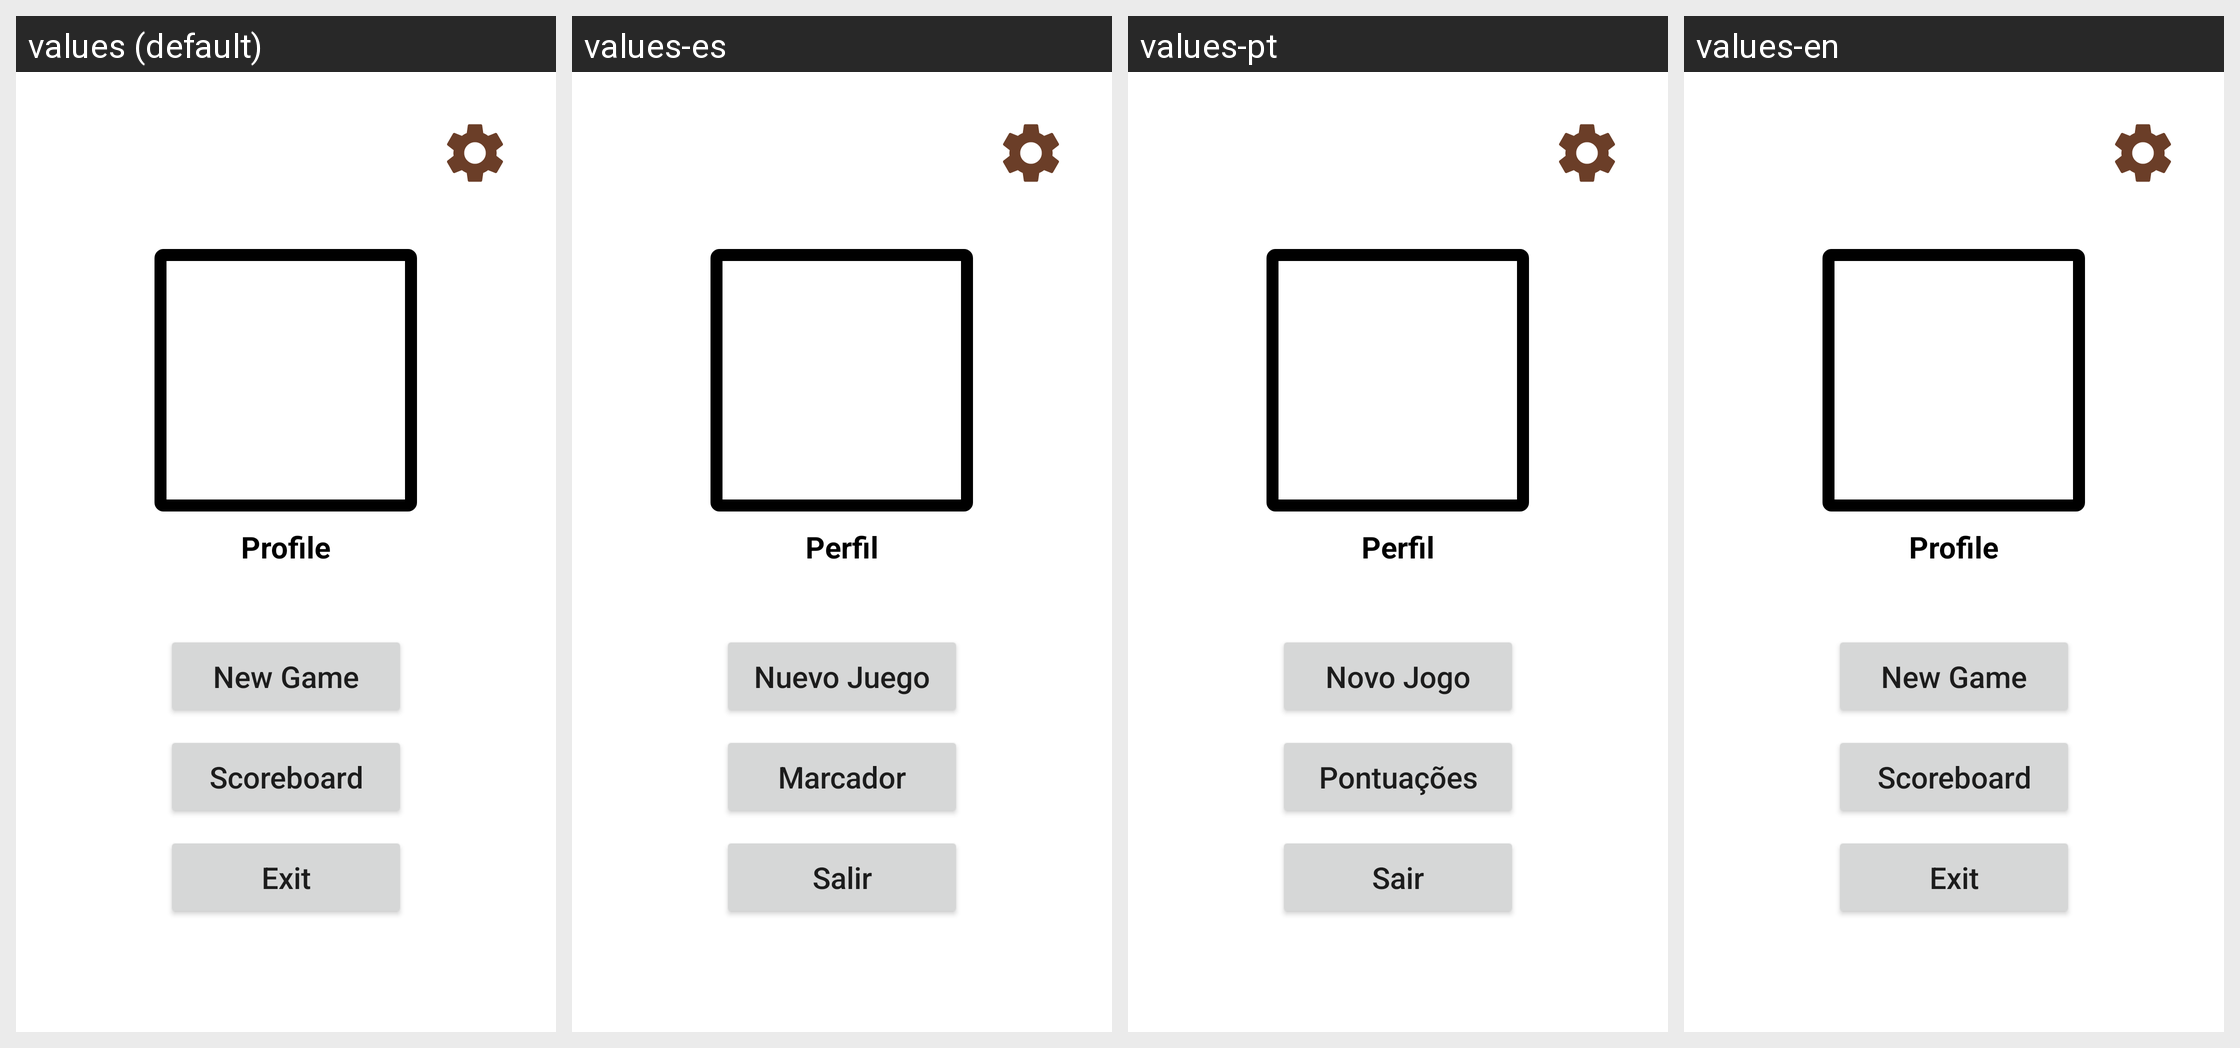

The Android screen below is rendered under several locales of the same app. Produce the string resources it draws, with the default and per-locale values.
Android screen res/layout/activity_main.xml rendered under 4 locales, left to right: values (default), values-es, values-pt, values-en. Device: Nexus 5 (rendered at 1080×1920; each locale shown at half size, 540×960, under a caption strip naming it); theme Theme.Reversi.
Strings drawn on this screen, with the default value and each locale's value (text and hints the layout hard-codes appear in the picture but are not listed):

profile
  values: Profile
  values-es: Perfil
  values-pt: Perfil
  values-en: Profile

new_game
  values: New Game
  values-es: Nuevo Juego
  values-pt: Novo Jogo
  values-en: New Game

scoreboards
  values: Scoreboard
  values-es: Marcador
  values-pt: Pontuações
  values-en: Scoreboard

exit
  values: Exit
  values-es: Salir
  values-pt: Sair
  values-en: Exit
